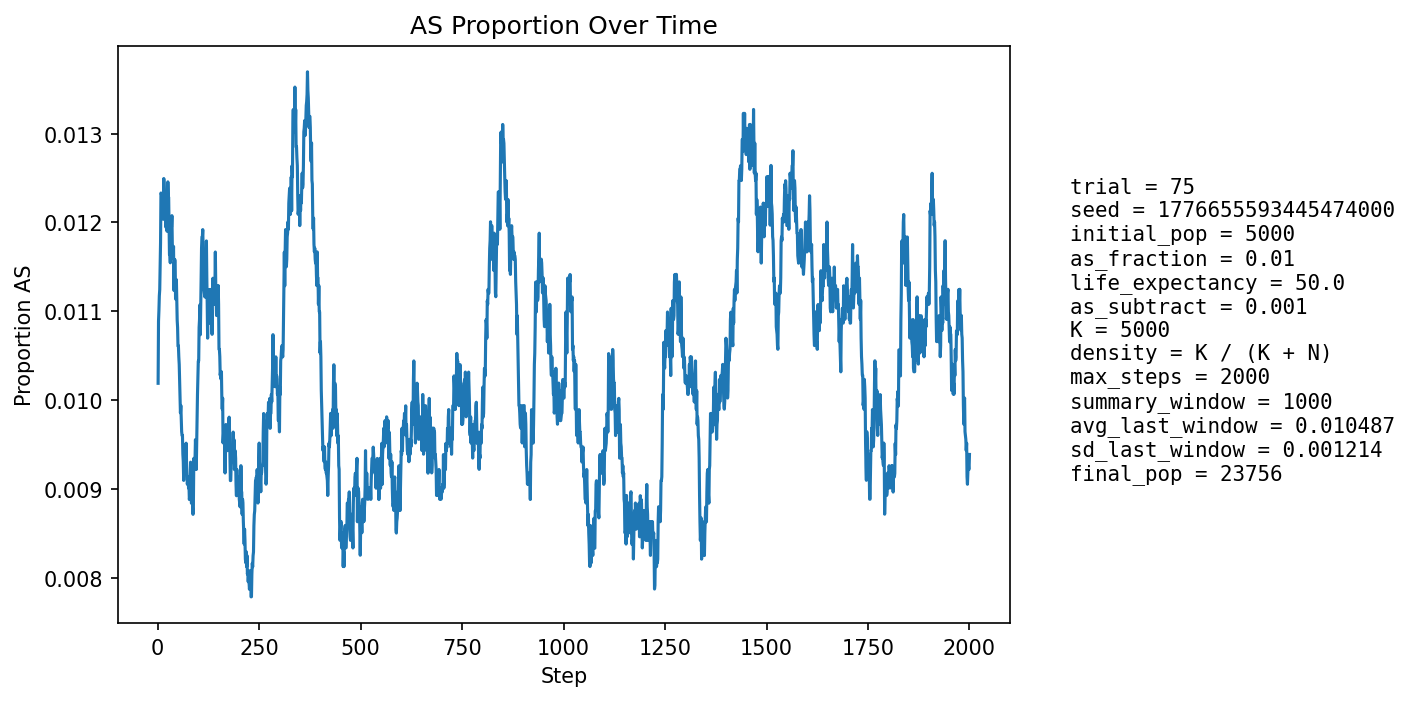

The file beside this chart, header and first rows:
step, population_size, births, newborn_AA, newborn_AS, newborn_SS, prop_newborn_AA, prop_newborn_AS, prop_newborn_SS, prop_repro_AA, prop_repro_AS, prop_AS_population
1, 5889, 1358, 1345, 13, 0, 0.9904, 0.009573, 0.0, 0.9915, 0.008471, 0.01019
2, 6521, 1249, 1236, 13, 0, 0.9896, 0.01041, 0.0, 0.9912, 0.008824, 0.01089
3, 7086, 1182, 1171, 11, 0, 0.9907, 0.009306, 0.0, 0.9912, 0.008811, 0.01101
4, 7608, 1136, 1124, 12, 0, 0.9894, 0.01056, 0.0, 0.988, 0.01201, 0.01117
5, 8361, 1371, 1357, 14, 0, 0.9898, 0.01021, 0.0, 0.9881, 0.01186, 0.01124
6, 9210, 1522, 1505, 17, 0, 0.9888, 0.01117, 0.0, 0.988, 0.01205, 0.01151
7, 10109, 1620, 1601, 19, 0, 0.9883, 0.01173, 0.0, 0.9881, 0.01194, 0.01177
8, 11029, 1684, 1660, 24, 0, 0.9857, 0.01425, 0.0, 0.9878, 0.01219, 0.01233
9, 12014, 1790, 1770, 20, 0, 0.9888, 0.01117, 0.0, 0.9878, 0.0122, 0.01232
10, 13062, 1905, 1884, 21, 0, 0.989, 0.01102, 0.0, 0.9877, 0.01234, 0.01233
11, 14155, 2014, 1994, 20, 0, 0.9901, 0.00993, 0.0, 0.9875, 0.01251, 0.01208
12, 15267, 2105, 2079, 26, 0, 0.9876, 0.01235, 0.0, 0.9876, 0.0124, 0.01231
13, 16263, 2076, 2053, 23, 0, 0.9889, 0.01108, 0.0, 0.9873, 0.01272, 0.01205
14, 17200, 2094, 2068, 26, 0, 0.9876, 0.01242, 0.0, 0.9878, 0.01224, 0.01203
15, 18088, 2142, 2107, 35, 0, 0.9837, 0.01634, 0.0, 0.9881, 0.01188, 0.01249
16, 18926, 2206, 2179, 27, 0, 0.9878, 0.01224, 0.0, 0.988, 0.01198, 0.01236
17, 19677, 2232, 2208, 24, 0, 0.9892, 0.01075, 0.0, 0.9881, 0.01189, 0.0121
18, 20350, 2244, 2218, 26, 0, 0.9884, 0.01159, 0.0, 0.988, 0.01201, 0.01209
19, 20959, 2255, 2226, 29, 0, 0.9871, 0.01286, 0.0, 0.9874, 0.01259, 0.01221
20, 21512, 2271, 2246, 24, 1, 0.989, 0.01057, 0.0004403, 0.9877, 0.0123, 0.01195
21, 22007, 2281, 2247, 34, 0, 0.9851, 0.01491, 0.0, 0.9878, 0.01215, 0.01222
22, 22427, 2283, 2254, 29, 0, 0.9873, 0.0127, 0.0, 0.9878, 0.01225, 0.01226
23, 22772, 2278, 2259, 19, 0, 0.9917, 0.008341, 0.0, 0.9875, 0.01248, 0.0119
24, 23052, 2272, 2243, 29, 0, 0.9872, 0.01276, 0.0, 0.9878, 0.0122, 0.01202
25, 23281, 2274, 2236, 38, 0, 0.9833, 0.01671, 0.0, 0.9873, 0.0127, 0.01246
26, 23464, 2278, 2251, 27, 0, 0.9881, 0.01185, 0.0, 0.9874, 0.01257, 0.01227
27, 23608, 2279, 2251, 28, 0, 0.9877, 0.01229, 0.0, 0.9884, 0.01164, 0.01228
28, 23720, 2275, 2257, 18, 0, 0.9921, 0.007912, 0.0, 0.9883, 0.01168, 0.01193
29, 23803, 2271, 2250, 21, 0, 0.9908, 0.009247, 0.0, 0.9875, 0.0125, 0.01164
30, 23864, 2268, 2240, 28, 0, 0.9877, 0.01235, 0.0, 0.9876, 0.0124, 0.01165
31, 23906, 2266, 2241, 25, 0, 0.989, 0.01103, 0.0, 0.9877, 0.01231, 0.01155
32, 23929, 2263, 2230, 33, 0, 0.9854, 0.01458, 0.0, 0.9881, 0.01192, 0.01178
33, 23939, 2260, 2228, 32, 0, 0.9858, 0.01416, 0.0, 0.9888, 0.01124, 0.01199
34, 23939, 2258, 2231, 27, 0, 0.988, 0.01196, 0.0, 0.9888, 0.01125, 0.01195
35, 23931, 2257, 2226, 31, 0, 0.9863, 0.01374, 0.0, 0.9883, 0.01171, 0.01208
36, 23919, 2256, 2235, 21, 0, 0.9907, 0.009309, 0.0, 0.9881, 0.01188, 0.01175
37, 23903, 2255, 2228, 27, 0, 0.988, 0.01197, 0.0, 0.9884, 0.01158, 0.01171
38, 23887, 2253, 2228, 25, 0, 0.9889, 0.0111, 0.0, 0.9885, 0.01152, 0.0116
39, 23871, 2252, 2222, 30, 0, 0.9867, 0.01332, 0.0, 0.9882, 0.01176, 0.01173
40, 23855, 2251, 2235, 16, 0, 0.9929, 0.007108, 0.0, 0.9883, 0.0117, 0.01123
41, 23841, 2251, 2219, 32, 0, 0.9858, 0.01422, 0.0, 0.988, 0.01201, 0.01153
42, 23827, 2251, 2223, 28, 0, 0.9876, 0.01244, 0.0, 0.988, 0.01202, 0.01158
43, 23811, 2250, 2224, 26, 0, 0.9884, 0.01156, 0.0, 0.9877, 0.01226, 0.01155
44, 23794, 2250, 2231, 17, 2, 0.9916, 0.007556, 0.0008889, 0.9887, 0.01134, 0.01114
45, 23784, 2250, 2225, 25, 0, 0.9889, 0.01111, 0.0, 0.9886, 0.01142, 0.01118
46, 23776, 2250, 2221, 29, 0, 0.9871, 0.01289, 0.0, 0.9886, 0.01143, 0.01136
47, 23771, 2250, 2230, 20, 0, 0.9911, 0.008889, 0.0, 0.9886, 0.01135, 0.01111
48, 23764, 2249, 2228, 21, 0, 0.9907, 0.009337, 0.0, 0.9889, 0.01113, 0.0109
49, 23758, 2249, 2225, 24, 0, 0.9893, 0.01067, 0.0, 0.9889, 0.01105, 0.01082
50, 23753, 2249, 2229, 20, 0, 0.9911, 0.008893, 0.0, 0.9887, 0.01129, 0.01061
51, 23749, 2250, 2224, 25, 1, 0.9884, 0.01111, 0.0004444, 0.9892, 0.01082, 0.01061
52, 23747, 2249, 2228, 21, 0, 0.9907, 0.009337, 0.0, 0.9891, 0.0109, 0.01049
53, 23747, 2250, 2229, 21, 0, 0.9907, 0.009333, 0.0, 0.9893, 0.01067, 0.0104
54, 23745, 2250, 2229, 21, 0, 0.9907, 0.009333, 0.0, 0.9896, 0.01036, 0.01023
55, 23743, 2250, 2228, 21, 1, 0.9902, 0.009333, 0.0004444, 0.9897, 0.01028, 0.01007
56, 23744, 2250, 2231, 19, 0, 0.9916, 0.008444, 0.0, 0.9896, 0.01044, 0.009855
57, 23744, 2250, 2225, 25, 0, 0.9889, 0.01111, 0.0, 0.9899, 0.01013, 0.009939
58, 23744, 2250, 2230, 20, 0, 0.9911, 0.008889, 0.0, 0.9903, 0.00974, 0.009771
59, 23746, 2250, 2232, 18, 0, 0.992, 0.008, 0.0, 0.9903, 0.009741, 0.009644
60, 23746, 2250, 2229, 21, 0, 0.9907, 0.009333, 0.0, 0.9903, 0.009663, 0.009602
... 1,940 more rows
